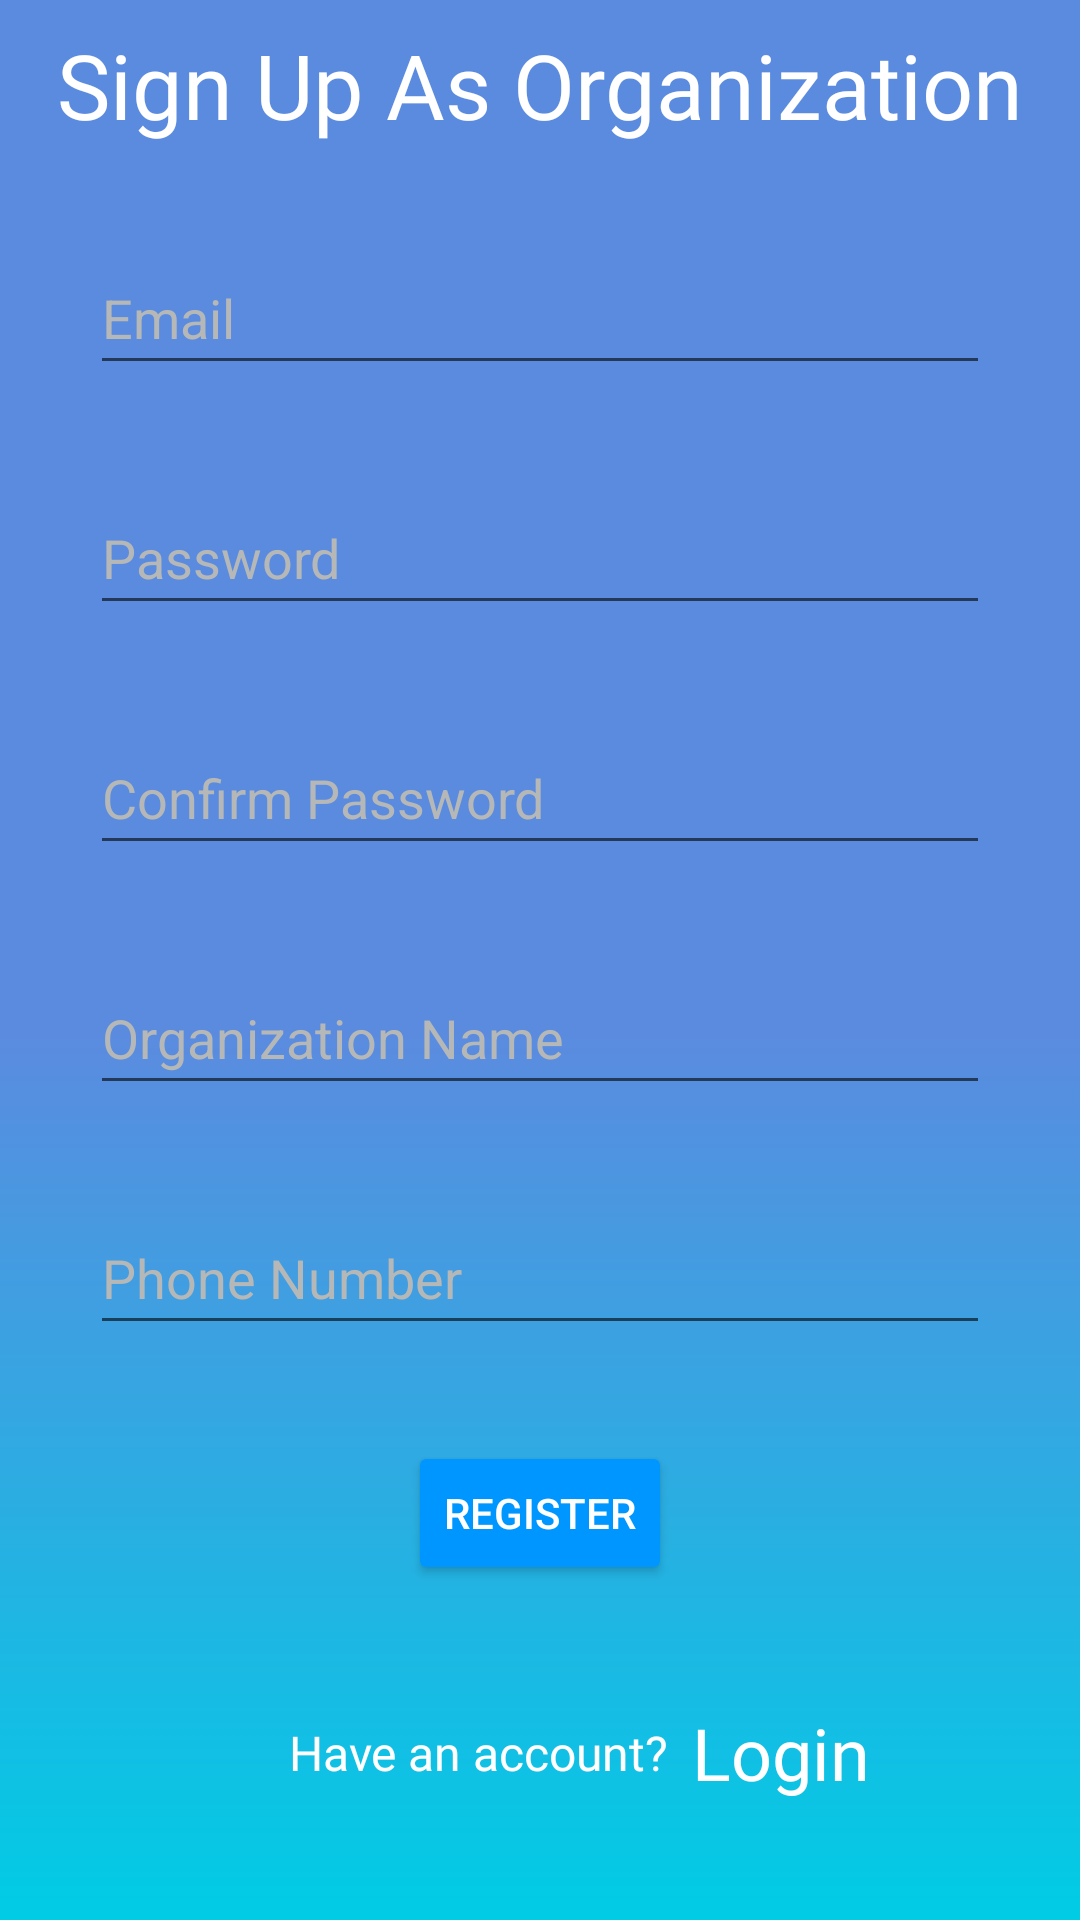

This screen was rendered from an Android layout file. Write that file and the resources it references.
<!-- AndroidManifest.xml: application theme Theme.QuickHire -->
<!-- res/layout/fragment_register_page3.xml -->
<?xml version="1.0" encoding="utf-8"?>
<androidx.constraintlayout.widget.ConstraintLayout xmlns:android="http://schemas.android.com/apk/res/android"
    xmlns:app="http://schemas.android.com/apk/res-auto"
    xmlns:tools="http://schemas.android.com/tools"
    android:layout_width="match_parent"
    android:layout_height="match_parent"
    android:background="@drawable/login_background"
    tools:context=".ui.register.RegisterPage3Fragment">


    <TextView
        android:id="@+id/textView"
        android:layout_width="wrap_content"
        android:layout_height="wrap_content"
        android:layout_marginTop="8dp"
        android:fontFamily="@font/ubuntu_bold"
        android:text="Sign Up As Organization"
        android:textColor="@color/White"
        android:textSize="30sp"
        app:layout_constraintEnd_toEndOf="parent"
        app:layout_constraintStart_toStartOf="parent"
        app:layout_constraintTop_toTopOf="parent" />

    <ScrollView
        android:layout_width="match_parent"
        android:layout_height="wrap_content"
        android:layout_marginTop="16dp"
        app:layout_constraintStart_toStartOf="parent"
        app:layout_constraintTop_toBottomOf="@+id/textView">

        <androidx.constraintlayout.widget.ConstraintLayout
            android:layout_width="match_parent"
            android:layout_height="match_parent">

            <EditText
                android:id="@+id/editTextOrgEmail"
                android:layout_width="300dp"
                android:layout_height="48dp"
                android:layout_marginStart="32dp"
                android:layout_marginTop="16dp"
                android:layout_marginEnd="32dp"
                android:ems="10"
                android:hint="@string/email"
                android:inputType="textEmailAddress"
                android:textColor="@color/White"
                android:textColorHint="@color/Emperor"
                app:layout_constraintEnd_toEndOf="parent"
                app:layout_constraintStart_toStartOf="parent"
                app:layout_constraintTop_toTopOf="parent" />

            <EditText
                android:id="@+id/editTextOrgPass"
                android:layout_width="300dp"
                android:layout_height="48dp"
                android:layout_marginStart="32dp"
                android:layout_marginTop="32dp"
                android:layout_marginEnd="32dp"
                android:ems="10"
                android:hint="@string/password"
                android:inputType="textPassword"
                android:textColor="@color/White"
                android:textColorHint="@color/Emperor"
                app:layout_constraintEnd_toEndOf="parent"
                app:layout_constraintStart_toStartOf="parent"
                app:layout_constraintTop_toBottomOf="@+id/editTextOrgEmail" />

            <EditText
                android:id="@+id/editTextOrgConfirmPass"
                android:layout_width="300dp"
                android:layout_height="48dp"
                android:layout_marginStart="32dp"
                android:layout_marginTop="32dp"
                android:layout_marginEnd="32dp"
                android:ems="10"
                android:hint="@string/confirm_password"
                android:inputType="textPassword"
                android:textColor="@color/White"
                android:textColorHint="@color/Emperor"
                app:layout_constraintEnd_toEndOf="parent"
                app:layout_constraintStart_toStartOf="parent"
                app:layout_constraintTop_toBottomOf="@+id/editTextOrgPass" />

            <EditText
                android:id="@+id/editTextOrgName"
                android:layout_width="300dp"
                android:layout_height="48dp"
                android:layout_marginStart="32dp"
                android:layout_marginTop="32dp"
                android:layout_marginEnd="32dp"
                android:ems="10"
                android:hint="@string/org_name"
                android:inputType="textPersonName"
                android:textColor="@color/White"
                android:textColorHint="@color/Emperor"
                app:layout_constraintEnd_toEndOf="parent"
                app:layout_constraintStart_toStartOf="parent"
                app:layout_constraintTop_toBottomOf="@+id/editTextOrgConfirmPass" />

            <EditText
                android:id="@+id/editTextOrgPhone"
                android:layout_width="300dp"
                android:layout_height="48dp"
                android:layout_marginStart="32dp"
                android:layout_marginTop="32dp"
                android:layout_marginEnd="32dp"
                android:ems="10"
                android:hint="@string/phone_number"
                android:inputType="phone"
                android:textColor="@color/White"
                android:textColorHint="@color/Emperor"
                app:layout_constraintEnd_toEndOf="parent"
                app:layout_constraintStart_toStartOf="parent"
                app:layout_constraintTop_toBottomOf="@+id/editTextOrgName" />

            <Button
                android:id="@+id/btnOrgReg"
                android:layout_width="wrap_content"
                android:layout_height="wrap_content"
                android:layout_marginTop="32dp"
                android:backgroundTint="@color/blue1"
                android:text="@string/register"
                android:textColor="@color/White"
                app:layout_constraintEnd_toEndOf="parent"
                app:layout_constraintStart_toStartOf="parent"
                app:layout_constraintTop_toBottomOf="@+id/editTextOrgPhone" />

            <TextView
                android:id="@+id/textView3"
                android:layout_width="wrap_content"
                android:layout_height="48dp"
                android:layout_marginStart="96dp"
                android:layout_marginTop="32dp"
                android:fontFamily="@font/ubuntu"
                android:gravity="center"
                android:text="Have an account?"
                android:textColor="@color/White"
                android:textSize="16sp"
                app:layout_constraintStart_toStartOf="parent"
                app:layout_constraintTop_toBottomOf="@+id/btnOrgReg" />

            <TextView
                android:id="@+id/textView4"
                android:layout_width="wrap_content"
                android:layout_height="48dp"
                android:layout_marginStart="8dp"
                android:layout_marginTop="32dp"
                android:fontFamily="@font/ubuntu_bold"
                android:gravity="center"
                android:text="@string/login"
                android:textColor="@color/White"
                android:textSize="24sp"
                app:layout_constraintStart_toEndOf="@+id/textView3"
                app:layout_constraintTop_toBottomOf="@+id/btnOrgReg" />

        </androidx.constraintlayout.widget.ConstraintLayout>
    </ScrollView>


</androidx.constraintlayout.widget.ConstraintLayout>
<!-- resources referenced by this layout -->
<resources>
  <color name="Emperor">#b6b8b7</color>
  <color name="White">#FFFFFF</color>
  <color name="blue1">#0096FF</color>
  <!-- drawable login_background: png bitmap (drawable, 5001 bytes) -->
  <string name="confirm_password">Confirm Password</string>
  <string name="email">Email</string>
  <string name="login">Login</string>
  <string name="org_name">Organization Name</string>
  
  
      //Profile
  <string name="password">Password</string>
  <string name="phone_number">Phone Number</string>
  <string name="register">Register</string>
  <style name="Theme.QuickHire" parent="Theme.MaterialComponents.DayNight.DarkActionBar">
          
          <item name="colorPrimary">@color/purple_500</item>
          <item name="colorPrimaryVariant">@color/purple_700</item>
          <item name="colorOnPrimary">@color/white</item>
          
          <item name="colorSecondary">@color/teal_200</item>
          <item name="colorSecondaryVariant">@color/teal_700</item>
          <item name="colorOnSecondary">@color/black</item>
          
          <item name="android:statusBarColor">?attr/colorPrimaryVariant</item>
          
      </style>
  <color name="purple_500">#FF6200EE</color>
  <color name="purple_700">#FF3700B3</color>
  <color name="white">#FFFFFFFF</color>
  <color name="teal_200">#FF03DAC5</color>
  <color name="teal_700">#FF018786</color>
  <color name="black">#FF000000</color>
</resources>
